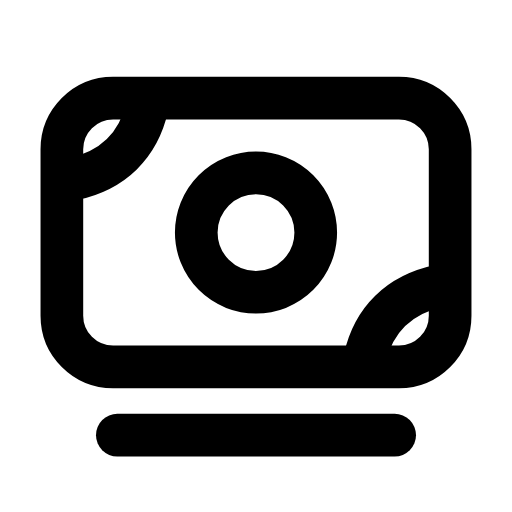
t = 0.00 s
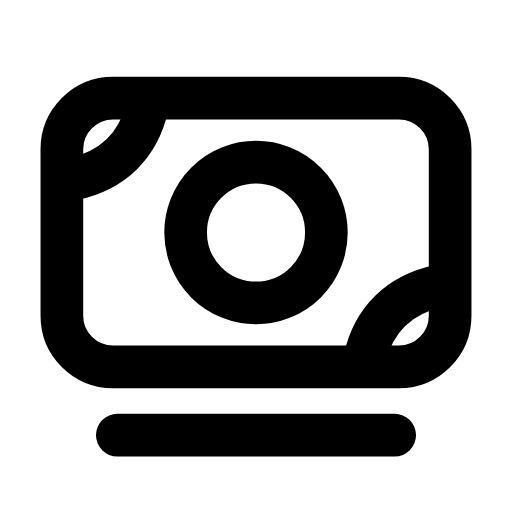
t = 0.25 s
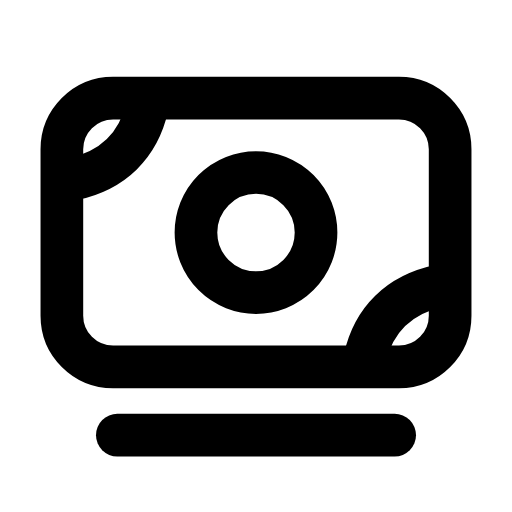
t = 0.51 s
t = 0.73 s: frame unchanged from t = 0.00 s, image omitted
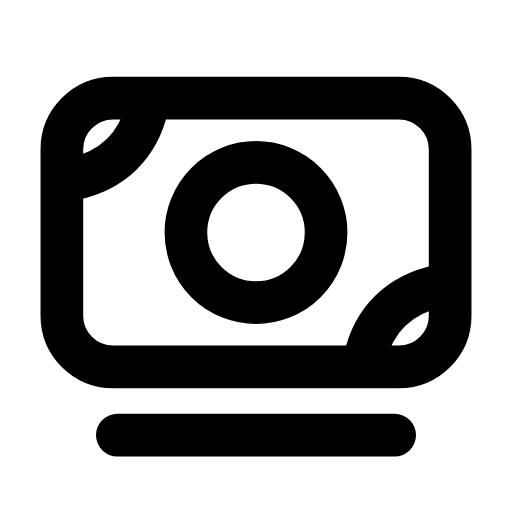
t = 1.01 s
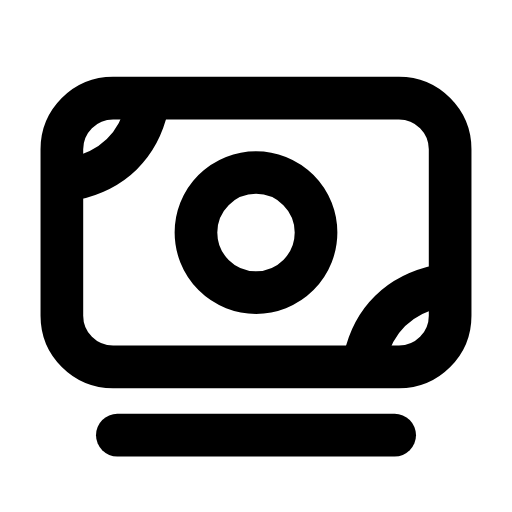
t = 1.24 s

The animated SVG that drew these frames (rendered in a browser with its animation timeline set to each time). Animation: 1 SMIL element (animate=1); one cycle of 1.50 s, repeats indefinitely.

<svg xmlns="http://www.w3.org/2000/svg" width="24" height="24" viewBox="0 0 24 24" fill="none"><rect stroke="currentColor" stroke-width="2" stroke-linecap="round" stroke-linejoin="round" fill="none" x="2.9" y="4.6" width="18.2" height="12.6" rx="2.4"></rect><circle stroke="currentColor" stroke-width="2" stroke-linecap="round" stroke-linejoin="round" fill="none" cx="12" cy="10.9" r="2.8"><animate attributeName="r" values="2.8;3.3;2.8;2.8;3.3;2.8;2.8" keyTimes="0;0.225;0.45;0.6;0.75;0.9;1" dur="1.5s" repeatCount="indefinite" calcMode="spline" keySplines="0.16 1 0.3 1;0.16 1 0.3 1;0.16 1 0.3 1;0.16 1 0.3 1;0.16 1 0.3 1;0.16 1 0.3 1"/></circle><path stroke="currentColor" stroke-width="2" stroke-linecap="round" stroke-linejoin="round" fill="none" d="M3.4 8.4C5.3 8 6.5 6.8 6.9 5M20.6 13.4C18.7 13.8 17.5 15 17.1 16.8"></path><line stroke="currentColor" stroke-width="2" stroke-linecap="round" stroke-linejoin="round" fill="none" x1="5.5" y1="20.4" x2="18.5" y2="20.4"></line></svg>
